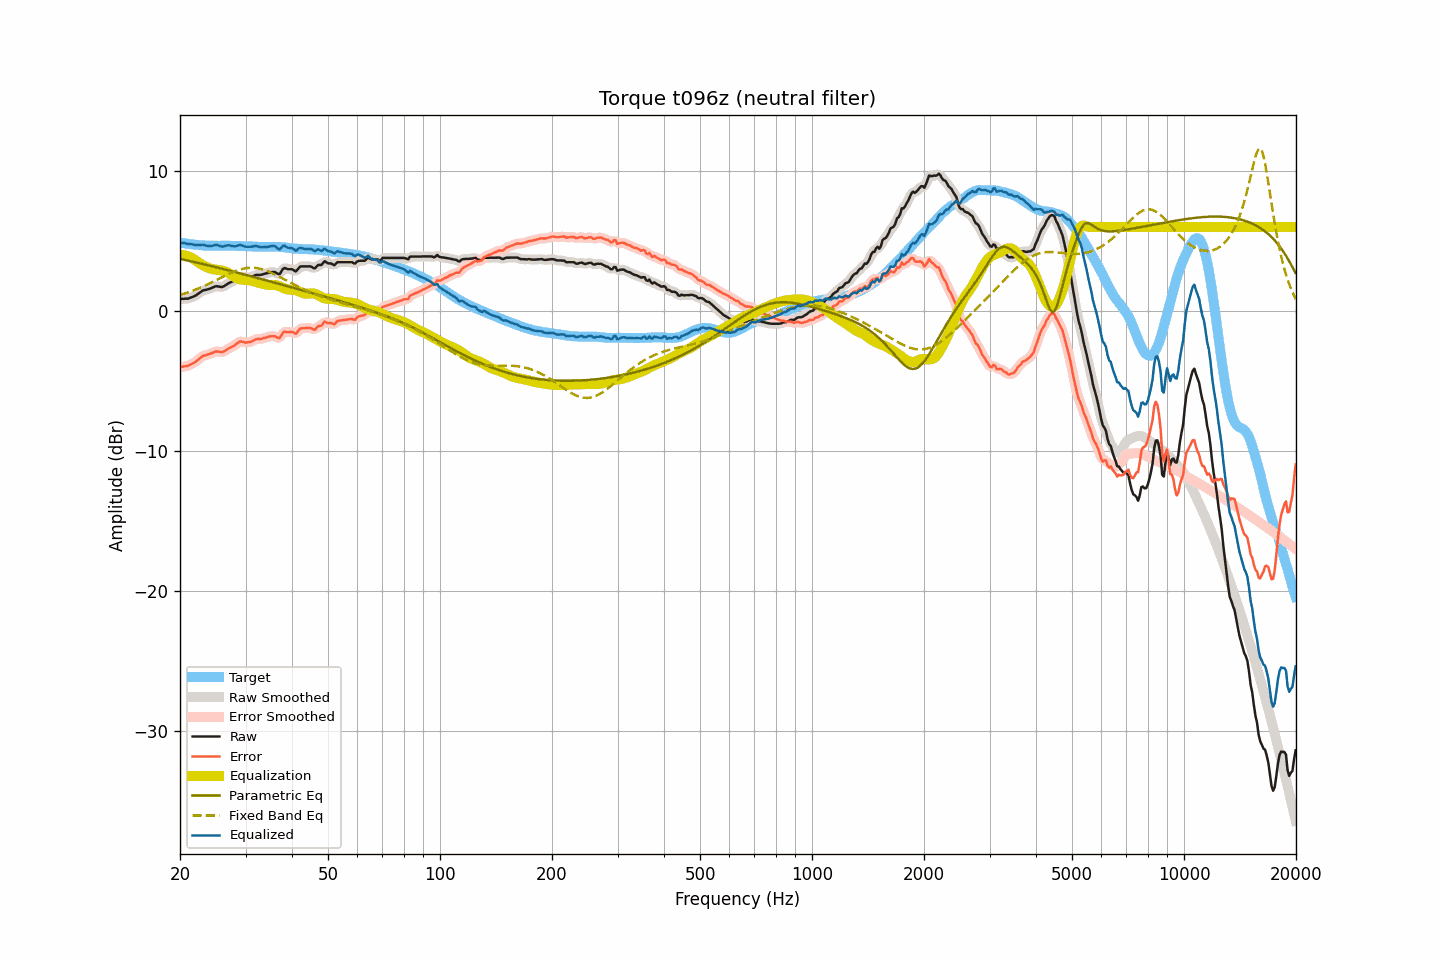

Source data for this figure (header and first rows):
frequency, raw, smoothed, error, error_smoothed, equalization, parametric_eq, fixed_band_eq, equalized_raw, equalized_smoothed, target
20.00, 0.86, 0.87, -4.02, -4.01, 4.01, 3.72, 1.14, 4.87, 4.88, 4.88
20.20, 0.86, 0.86, -4.00, -4.00, 4.00, 3.69, 1.18, 4.86, 4.86, 4.86
20.40, 0.86, 0.86, -3.97, -3.98, 3.99, 3.67, 1.21, 4.85, 4.85, 4.84
20.61, 0.87, 0.87, -3.95, -3.96, 3.96, 3.64, 1.25, 4.84, 4.83, 4.83
20.81, 0.87, 0.87, -3.93, -3.94, 3.94, 3.62, 1.29, 4.81, 4.81, 4.81
21.02, 0.87, 0.89, -3.92, -3.91, 3.90, 3.59, 1.33, 4.77, 4.79, 4.80
21.23, 0.92, 0.92, -3.85, -3.86, 3.85, 3.57, 1.37, 4.78, 4.77, 4.78
21.44, 0.96, 0.96, -3.80, -3.81, 3.80, 3.54, 1.41, 4.77, 4.76, 4.77
21.66, 1.01, 1.01, -3.74, -3.74, 3.74, 3.52, 1.45, 4.75, 4.75, 4.76
21.87, 1.05, 1.06, -3.68, -3.68, 3.66, 3.49, 1.50, 4.72, 4.72, 4.73
22.09, 1.11, 1.12, -3.61, -3.60, 3.58, 3.46, 1.54, 4.70, 4.71, 4.72
22.31, 1.20, 1.20, -3.51, -3.52, 3.50, 3.44, 1.59, 4.71, 4.70, 4.71
22.54, 1.28, 1.29, -3.42, -3.42, 3.42, 3.41, 1.63, 4.70, 4.71, 4.70
22.76, 1.36, 1.37, -3.33, -3.32, 3.35, 3.38, 1.68, 4.71, 4.72, 4.69
22.99, 1.45, 1.44, -3.23, -3.25, 3.28, 3.36, 1.73, 4.73, 4.72, 4.68
23.22, 1.48, 1.48, -3.19, -3.19, 3.22, 3.33, 1.79, 4.70, 4.70, 4.67
23.45, 1.50, 1.51, -3.17, -3.15, 3.16, 3.30, 1.84, 4.66, 4.67, 4.67
23.69, 1.53, 1.53, -3.13, -3.13, 3.11, 3.27, 1.89, 4.64, 4.64, 4.66
23.92, 1.56, 1.57, -3.09, -3.09, 3.06, 3.25, 1.95, 4.63, 4.63, 4.66
24.16, 1.60, 1.61, -3.05, -3.05, 3.02, 3.22, 2.00, 4.63, 4.63, 4.66
24.40, 1.65, 1.66, -3.00, -3.00, 2.99, 3.19, 2.06, 4.65, 4.65, 4.66
24.65, 1.70, 1.71, -2.95, -2.95, 2.97, 3.16, 2.11, 4.68, 4.68, 4.66
24.89, 1.75, 1.74, -2.90, -2.91, 2.96, 3.13, 2.17, 4.71, 4.70, 4.66
25.14, 1.76, 1.76, -2.89, -2.90, 2.94, 3.11, 2.23, 4.71, 4.70, 4.65
25.39, 1.74, 1.74, -2.91, -2.91, 2.93, 3.08, 2.29, 4.67, 4.67, 4.65
25.65, 1.72, 1.72, -2.93, -2.93, 2.91, 3.05, 2.34, 4.63, 4.63, 4.65
25.91, 1.70, 1.72, -2.96, -2.94, 2.89, 3.02, 2.40, 4.59, 4.61, 4.66
26.16, 1.74, 1.75, -2.92, -2.91, 2.86, 2.99, 2.46, 4.61, 4.61, 4.66
26.43, 1.81, 1.81, -2.85, -2.85, 2.83, 2.96, 2.52, 4.64, 4.64, 4.66
26.69, 1.88, 1.89, -2.77, -2.77, 2.78, 2.93, 2.57, 4.67, 4.67, 4.66
26.96, 1.96, 1.96, -2.69, -2.70, 2.73, 2.90, 2.63, 4.69, 4.68, 4.66
27.23, 2.02, 2.02, -2.63, -2.64, 2.65, 2.87, 2.68, 4.68, 4.67, 4.66
27.50, 2.07, 2.08, -2.58, -2.58, 2.57, 2.84, 2.73, 4.65, 4.65, 4.65
27.77, 2.13, 2.13, -2.52, -2.52, 2.49, 2.81, 2.78, 4.62, 4.62, 4.65
28.05, 2.19, 2.20, -2.46, -2.45, 2.42, 2.78, 2.83, 4.61, 4.62, 4.65
28.33, 2.27, 2.28, -2.37, -2.36, 2.35, 2.75, 2.87, 4.63, 4.64, 4.64
28.62, 2.36, 2.37, -2.28, -2.27, 2.30, 2.72, 2.91, 4.67, 4.67, 4.64
28.90, 2.44, 2.42, -2.19, -2.21, 2.27, 2.69, 2.95, 4.71, 4.69, 4.64
29.19, 2.45, 2.45, -2.18, -2.19, 2.24, 2.66, 2.98, 4.70, 4.69, 4.63
29.48, 2.42, 2.43, -2.21, -2.20, 2.23, 2.63, 3.01, 4.65, 4.66, 4.63
29.78, 2.39, 2.40, -2.24, -2.23, 2.22, 2.60, 3.03, 4.61, 4.62, 4.63
30.08, 2.37, 2.38, -2.26, -2.25, 2.21, 2.57, 3.05, 4.59, 4.59, 4.63
30.38, 2.38, 2.38, -2.24, -2.25, 2.21, 2.54, 3.07, 4.59, 4.58, 4.63
30.68, 2.39, 2.39, -2.22, -2.23, 2.19, 2.51, 3.08, 4.59, 4.58, 4.62
30.99, 2.40, 2.41, -2.21, -2.20, 2.17, 2.48, 3.08, 4.58, 4.59, 4.61
31.30, 2.45, 2.46, -2.15, -2.15, 2.15, 2.45, 3.08, 4.60, 4.60, 4.60
31.61, 2.50, 2.51, -2.10, -2.09, 2.11, 2.42, 3.08, 4.62, 4.62, 4.60
31.93, 2.56, 2.55, -2.03, -2.04, 2.08, 2.39, 3.07, 4.64, 4.63, 4.60
32.24, 2.57, 2.57, -2.01, -2.02, 2.04, 2.36, 3.05, 4.62, 4.61, 4.58
32.57, 2.57, 2.58, -2.01, -2.01, 2.01, 2.33, 3.03, 4.59, 4.59, 4.58
32.89, 2.57, 2.58, -2.01, -2.00, 1.98, 2.30, 3.01, 4.56, 4.56, 4.58
33.22, 2.59, 2.60, -1.98, -1.98, 1.95, 2.26, 2.98, 4.55, 4.55, 4.58
33.55, 2.63, 2.63, -1.94, -1.95, 1.93, 2.23, 2.94, 4.56, 4.55, 4.57
33.89, 2.66, 2.66, -1.92, -1.91, 1.90, 2.20, 2.91, 4.56, 4.56, 4.58
34.23, 2.69, 2.70, -1.88, -1.88, 1.87, 2.17, 2.86, 4.57, 4.57, 4.58
34.57, 2.73, 2.73, -1.84, -1.85, 1.86, 2.14, 2.82, 4.59, 4.59, 4.57
34.92, 2.76, 2.76, -1.82, -1.82, 1.85, 2.11, 2.77, 4.62, 4.61, 4.58
35.27, 2.77, 2.78, -1.80, -1.80, 1.86, 2.08, 2.72, 4.63, 4.64, 4.58
35.62, 2.77, 2.78, -1.81, -1.80, 1.86, 2.05, 2.67, 4.63, 4.64, 4.58
35.97, 2.77, 2.75, -1.81, -1.83, 1.85, 2.01, 2.61, 4.63, 4.61, 4.58
... 635 more rows
